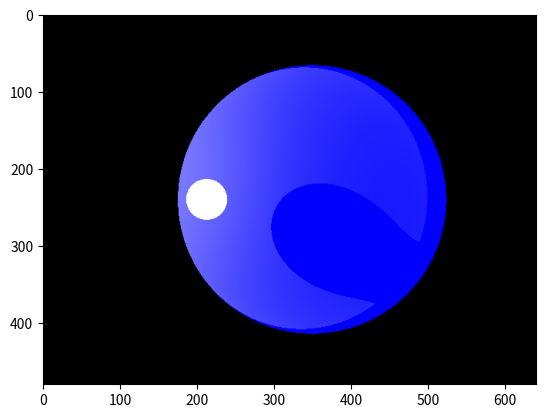

The script that saved this image:
import numpy as np
import matplotlib.pyplot as plt

data = {
    "v_res": 480,
    "h_res": 640,
    "square_side": 0.1,
    "dist": 100.0,
    "eye": [
        300.0,
        500.0,
        0.0
    ],
    "look_at": [
        75.0,
        100.0,
        0.0
    ],
    "up": [
        0.0,
        0.0,
        1.0
    ],
    "background_color": [
        0,
        0,
        0
    ],
    "objects": [
        {
            "color": [
                0,
                0,
                255
            ],
            "ka": 0.1,
            "kd": 0.7,
            "ks": 0.5,
            "exp": 10.0,
            "sphere": {
                "center": [
                    0.0,
                    0.0,
                    0.0
                ],
                "radius": 100.0
            }
        },
        {
            "color": [
                128,
                128,
                128
            ],
            "ka": 0.1,
            "kd": 0.6,
            "ks": 0.1,
            "exp": 40.0,
            "sphere": {
                "center": [
                    150.0,
                    150.0,
                    0.0
                ],
                "radius": 10.0
            }
        }
    ],
    "ambient_light": [
        255,
        255,
        255
    ],
    "lights": [
        {
            "intensity": [
                255,
                255,
                255
            ],
            "position": [
                200.0,
                180.0,
                10.0
            ]
        }
    ]
}


def normalize(vector):
    return vector / np.linalg.norm(vector)


def render(n_linhas, n_colunas, t_l_pixel, d_focal, foco, mira, vetor_up):
    imagem = np.zeros((n_linhas, n_colunas, 3))
    w = normalize(np.array(foco) - np.array(mira))
    u = normalize(np.cross(np.array(vetor_up), w))
    v = np.cross(w, u)
    for i in range(n_linhas):
        for j in range(n_colunas):
            x = t_l_pixel * (j - n_colunas / 2)
            y = -t_l_pixel * (i - n_linhas / 2)
            v_diretor_r = np.multiply(u, x) + np.multiply(v, y) - np.multiply(w, d_focal)
            imagem[i, j] = np.clip(cast(foco, normalize(v_diretor_r)), 0, 1)
    return imagem


def cast(ray_origin, ray_direction):
    c = np.array(data['background_color']) / 255
    t, obj = trace(ray_origin, ray_direction)
    if obj is not None:
        p = np.array(ray_origin) + np.multiply(np.array(ray_direction), t)
        if 'sphere' in obj:
            c = shade(obj, p, -ray_direction, normal_esphere(obj, ray_direction))
        elif 'plane' in obj:
            c = shade(obj, p, -ray_direction, normal_plane(obj, ray_direction))
    return c


def shade(obj, p, w0, n):
    cp = np.multiply(obj['ka'], (np.array(obj['color']) / 255)) * np.array(data['ambient_light'])
    for l in data['lights']:
        lj = normalize(np.array(l['position']) - np.array(p))
        rj = reflect(lj, n)
        pl = np.array(p) + np.dot(10e-5, lj)
        d, s = trace(pl, lj)
        if s is None or np.dot(np.array(lj), (np.array(l['position']) - np.array(p))) < d:
            if np.dot(n, lj) > 0:
                cp = cp + np.multiply(obj['kd'], (np.array(obj['color']) / 255)) * np.multiply(np.dot(n, lj), (np.array(l['intensity'])/255))

            if np.dot(w0, rj) > 0:
                cp = cp + np.multiply(np.multiply(obj['ks'], np.dot(w0, rj) ** obj['exp']), (np.array(l['intensity'])/255))
    return cp


def trace(ray_origin, ray_direction):
    s = None
    d = np.inf
    for obj in data['objects']:
        if 'sphere' in obj:
            t = sphere_intersect(obj['sphere']['center'], obj['sphere']['radius'], ray_origin, ray_direction)
            if t is not None and t < d:
                d = t
                s = obj
        if 'plane' in obj:
            t = plane_intersect(obj['plane']['sample'], obj['plane']['normal'], ray_origin, ray_direction)
            if t is not None and t < d:
                d = t
                s = obj

    return d, s


def sphere_intersect(center, radius, ray_origin, ray_direction):
    oc = np.array(center) - np.array(ray_origin)
    tca = np.dot(oc, np.array(ray_direction))
    d2 = np.dot(oc, oc) - tca ** 2
    r2 = radius ** 2
    if d2 <= r2:
        thc = np.sqrt((radius ** 2) - d2)
        t0 = tca - thc
        t1 = tca + thc
        if t0 > t1:
            t0, t1 = t1, t0
        if t0 < 0:
            if t1 >= 0:
                return t1
        else:
            return t0
    return None


def plane_intersect(p, n, ray_origin, ray_direction):
    den = np.dot(ray_direction, np.array(n))
    if abs(den) > 1e-6:
        t = np.dot(np.array(p) - ray_origin, n) / den
        if t < 0:
            return np.inf
        else:
            return t
    else:
        return np.inf


def reflect(v, n):
    return 2 * np.dot(v, n) * n - v


def refract(p, w0, n):
    cosi = np.dot(w0, n)
    if cosi < 0:
        n = -n
        cosi = -cosi
    delta = 1 - np.multipy((1 / np.array(n) ** 2), (1 - cosi ** 2))
    if delta < 0:
        return None
    return np.multiply(-1 / np.array(n), w0) - (np.multiply((np.sqrt(delta) - np.multiply((1 / np.array(n)), cosi), np.array(n))))


def normal_esphere(obj, p):
    return normalize(np.array(p) - np.array(obj['sphere']['center']))


def normal_plane(obj, p):
    return normalize(np.array(obj['plane']['normal']))


img = render(data['v_res'], data['h_res'], data['square_side'], data['dist'], data['eye'], data['look_at'], data['up'])
plt.imsave('img.png', img)
plt.imshow(img)
plt.show()
